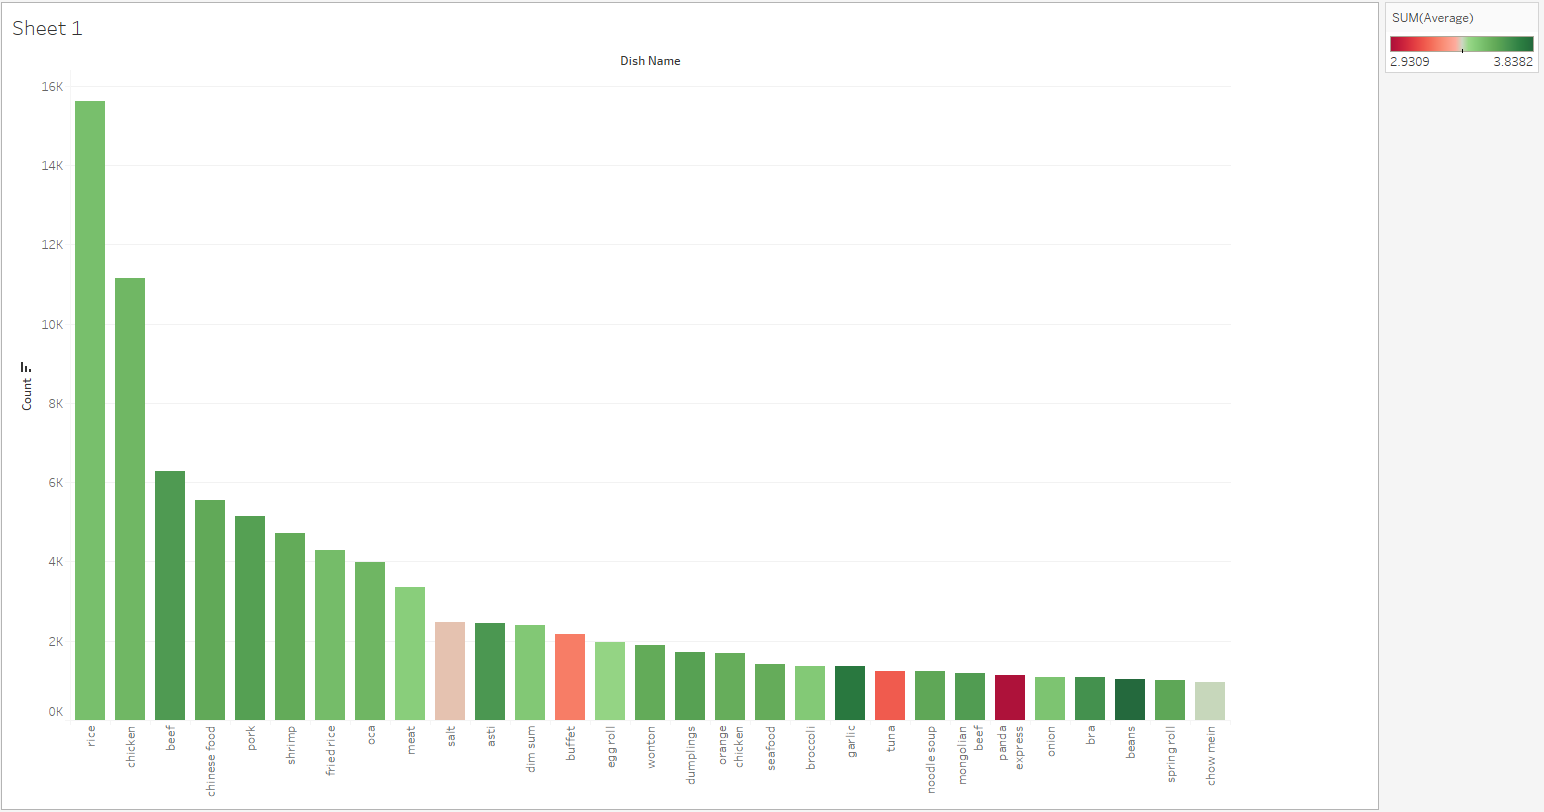

Data behind this chart, as committed beside it:
rice, 15613
chicken, 11156
beef, 6268
chinese food, 5542
pork, 5138
shrimp, 4715
fried rice, 4290
oca, 3975
meat, 3362
salt, 2478
asti, 2456
dim sum, 2389
buffet, 2157
egg roll, 1959
wonton, 1890
dumplings, 1703
orange chicken, 1691
seafood, 1404
broccoli, 1370
garlic, 1351
tuna, 1230
noodle soup, 1227
mongolian beef, 1176
panda express, 1144
onion, 1093
bra, 1073
beans, 1032
spring roll, 1008
chow mein, 970
mushroom, 945
toma, 876
hot and sour soup, 825
asino, 798
honey, 792
lo mein, 790
the orange chicken, 755
cheese, 744
cookie, 719
pf chang, 718
soy sauce, 714
lemon, 709
wonton soup, 690
hong kong, 676
gur, 674
fast food, 652
kung pao chicken, 652
nuts, 643
dal, 641
black bean, 631
lobster, 624
steak, 623
mushrooms, 612
won ton, 592
white rice, 581
sesame chicken, 540
salt and pepper, 527
rice noodle, 490
chinese buffet, 488
brown rice, 483
ice cream, 481
strip mall, 448
... 2,024 more rows
